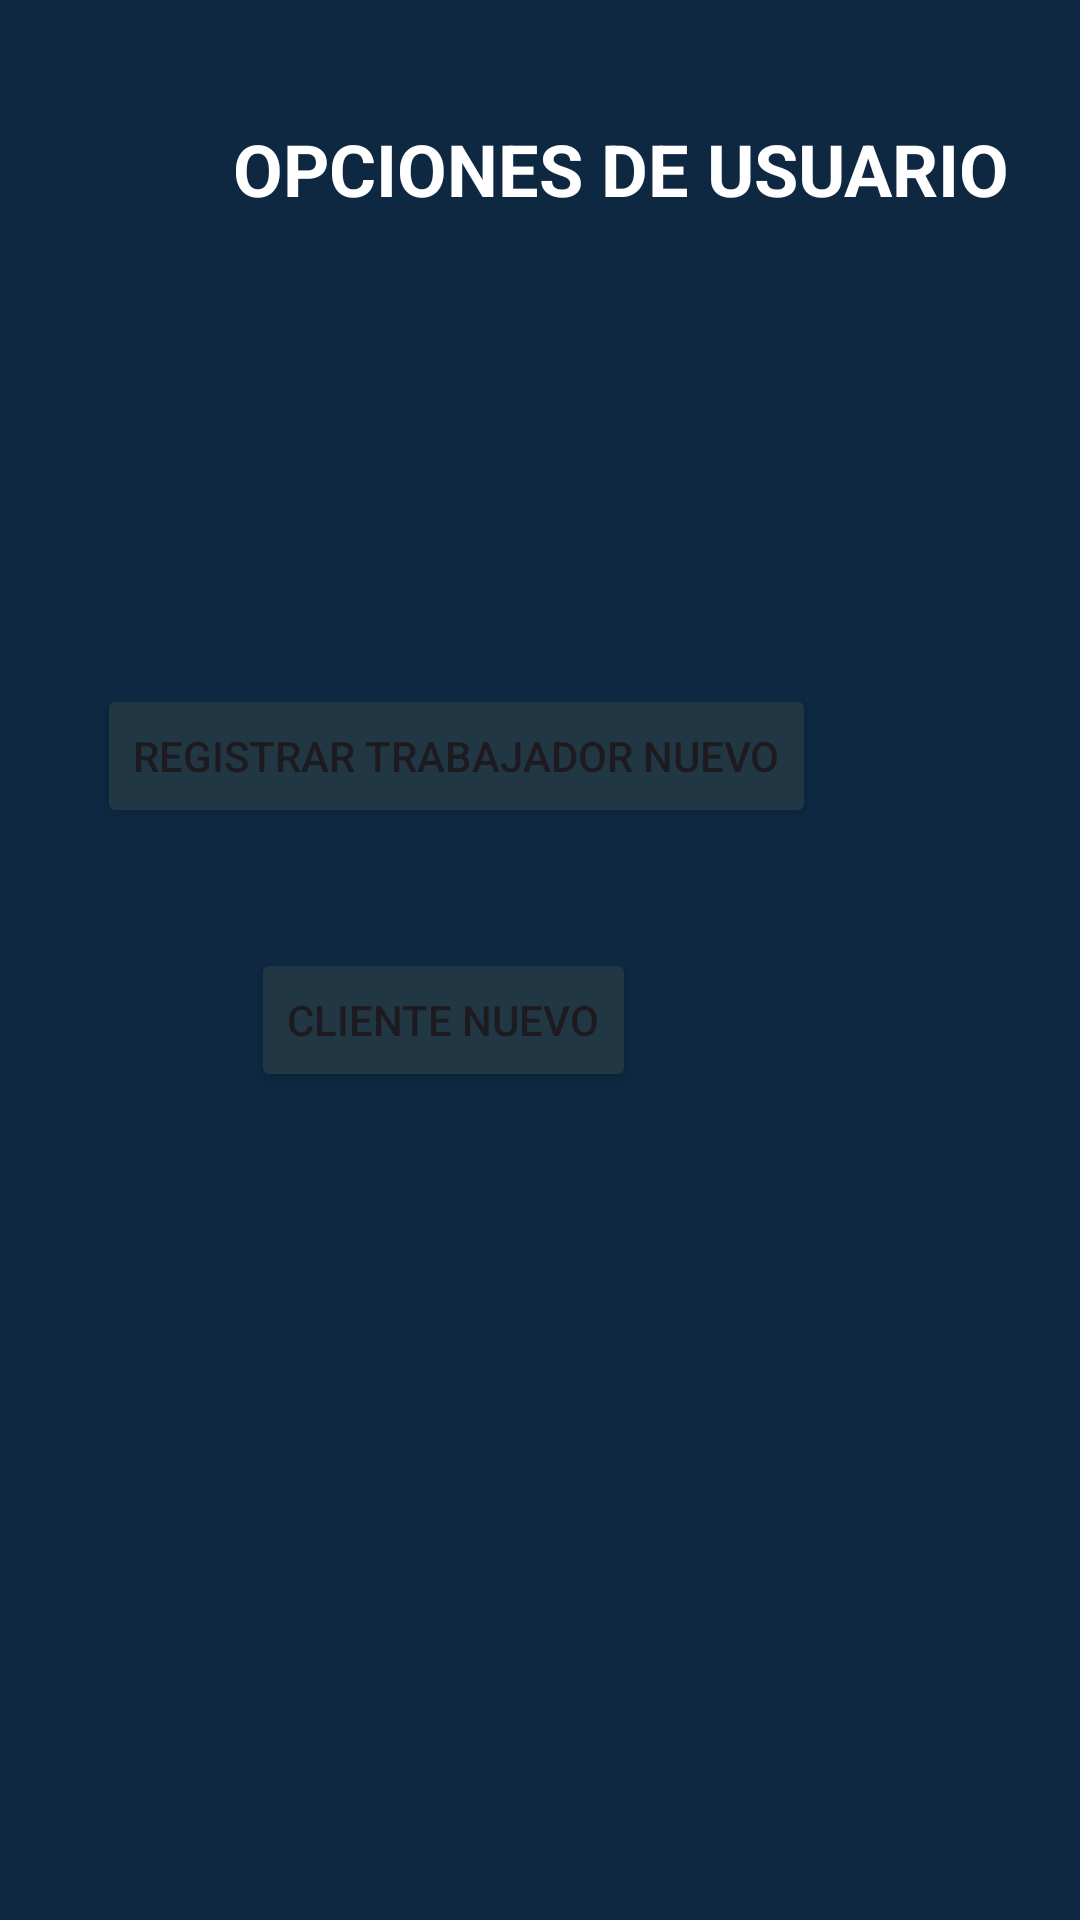

This screen was rendered from an Android layout file. Write that file and the resources it references.
<!-- AndroidManifest.xml: application theme Theme.JMG_ASCENSORES -->
<!-- res/layout/registro_cliente.xml -->
<?xml version="1.0" encoding="utf-8"?>
<androidx.constraintlayout.widget.ConstraintLayout xmlns:android="http://schemas.android.com/apk/res/android"
    xmlns:app="http://schemas.android.com/apk/res-auto"
    xmlns:tools="http://schemas.android.com/tools"
    android:id="@+id/vista"
    android:layout_width="match_parent"
    android:background="#0E2842"
    android:layout_height="match_parent"
    tools:context=".View_Registrar">

    <TextView
        android:id="@+id/textView9"
        android:layout_width="wrap_content"
        android:layout_height="wrap_content"
        android:layout_marginStart="75dp"
        android:layout_marginTop="40dp"
        android:text="OPCIONES DE USUARIO"
        android:textColor="#FFFFFF"
        android:textSize="24sp"
        android:textStyle="bold"
        app:layout_constraintEnd_toEndOf="parent"
        app:layout_constraintHorizontal_bias="0.105"
        app:layout_constraintStart_toStartOf="parent"
        app:layout_constraintTop_toTopOf="parent" />

    <Button
        android:id="@+id/Trabajador"
        android:layout_width="wrap_content"
        android:layout_height="wrap_content"
        android:layout_marginTop="228dp"
        android:layout_marginEnd="88dp"
        android:backgroundTint="#213744"
        android:text="REGISTRAR TRABAJADOR NUEVO"
        app:layout_constraintEnd_toEndOf="parent"
        app:layout_constraintTop_toTopOf="parent" />

    <Button
        android:id="@+id/Cliente"
        android:layout_width="wrap_content"
        android:layout_height="wrap_content"
        android:layout_marginTop="40dp"
        android:layout_marginEnd="60dp"
        android:backgroundTint="#213744"
        android:text="CLIENTE NUEVO"
        app:layout_constraintEnd_toEndOf="@+id/Trabajador"
        app:layout_constraintTop_toBottomOf="@+id/Trabajador" />
</androidx.constraintlayout.widget.ConstraintLayout>
<!-- resources referenced by this layout -->
<resources>
  <style name="Theme.JMG_ASCENSORES" parent="Base.Theme.JMG_ASCENSORES" />
  <style name="Base.Theme.JMG_ASCENSORES" parent="Theme.Material3.DayNight.NoActionBar">
          <item name="android:statusBarColor">#000000</item>
      </style>
</resources>
